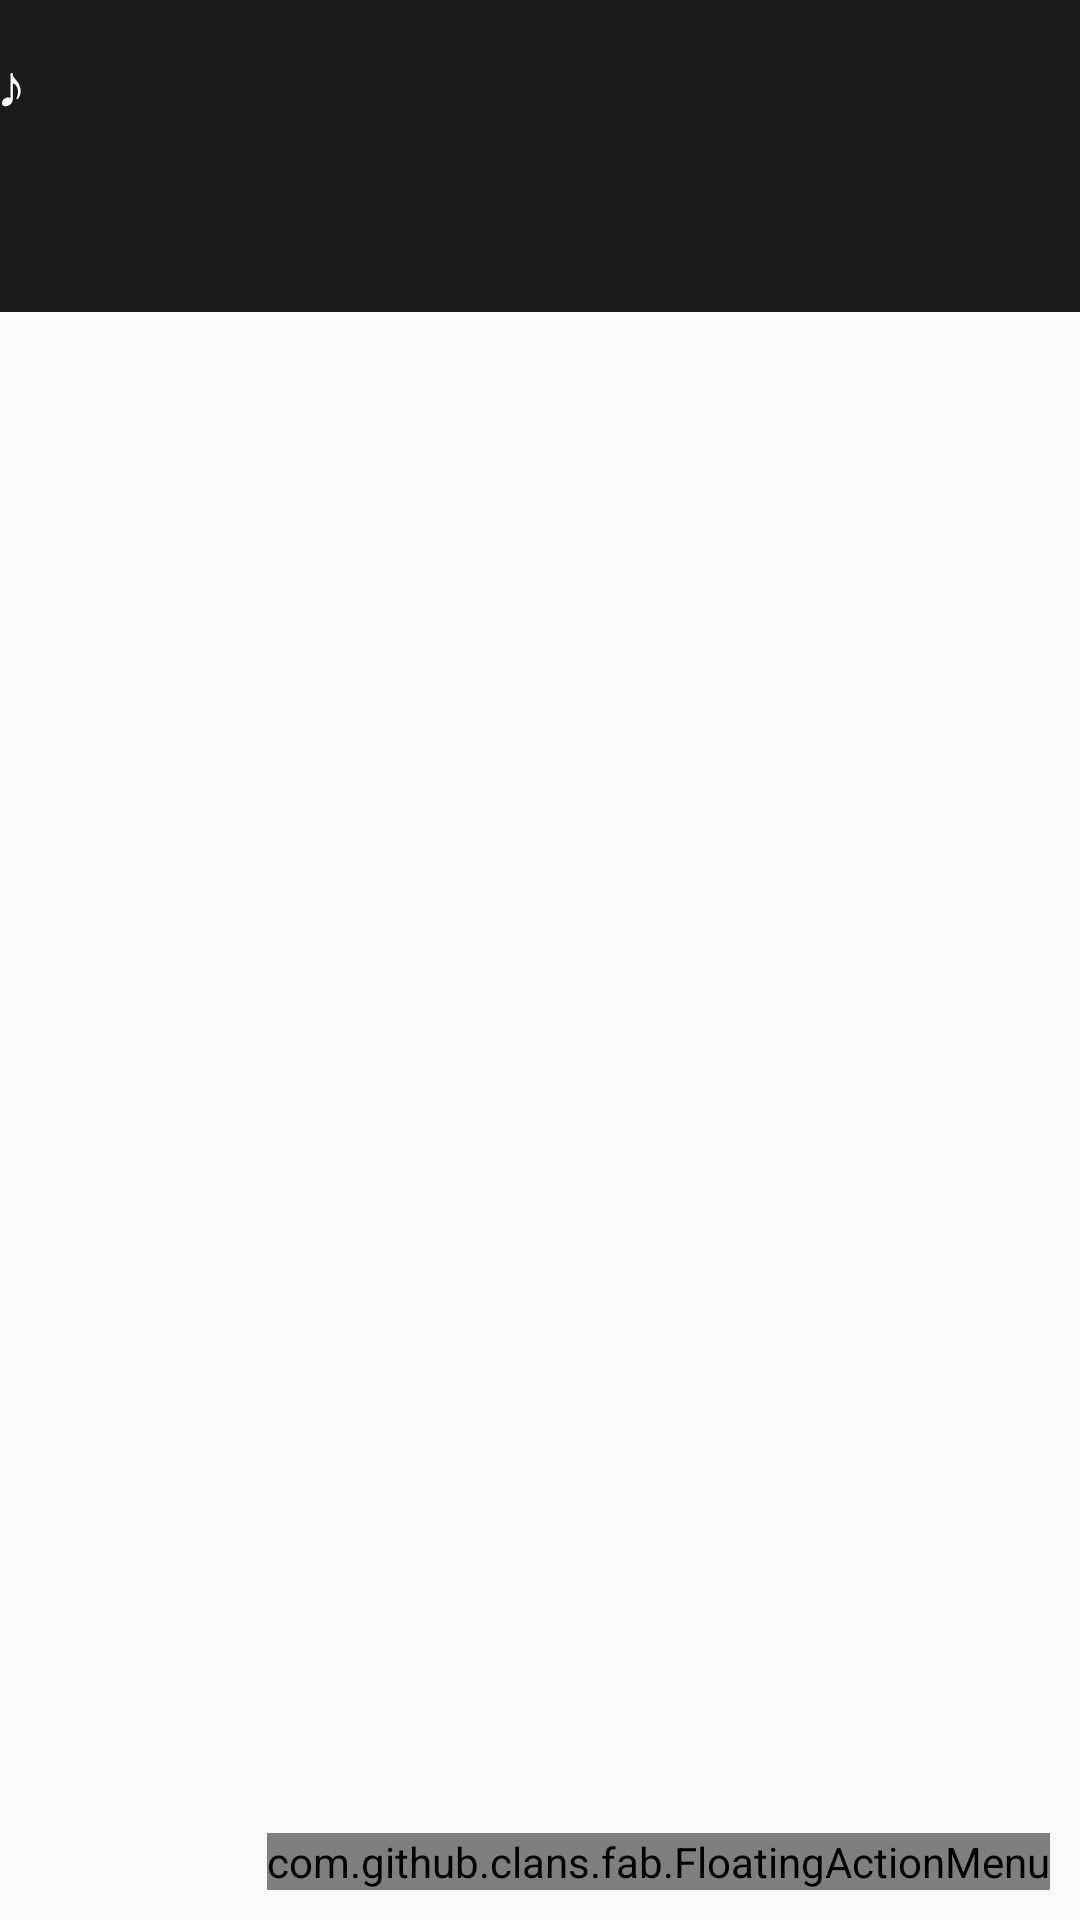

Produce the Android XML layout that renders to this screen, including the resource entries it uses.
<!-- AndroidManifest.xml: application theme AppTheme -->
<!-- res/layout/activity_main.xml -->
<?xml version="1.0" encoding="utf-8"?>
<RelativeLayout xmlns:android="http://schemas.android.com/apk/res/android"
    xmlns:app="http://schemas.android.com/apk/res-auto"
    xmlns:tools="http://schemas.android.com/tools"
    android:layout_width="match_parent"
    android:layout_height="match_parent"
    xmlns:fab="http://schemas.android.com/apk/res-auto"
    tools:context=".MainActivity">

    <android.support.design.widget.AppBarLayout
        android:layout_width="match_parent"
        android:layout_height="wrap_content"
        android:id="@+id/a"
        android:theme="@style/AppTheme.AppBarOverlay">

        <TextView
            android:id="@+id/title"
            android:layout_width="wrap_content"
            android:layout_height="wrap_content"
            android:gravity="center"
            android:minHeight="?actionBarSize"
            android:padding="@dimen/appbar_padding"
            android:text="@string/app_name"
            android:textAppearance="@style/TextAppearance.Widget.AppCompat.Toolbar.Title" />

        <android.support.design.widget.TabLayout
            android:id="@+id/tabs"
            android:layout_width="match_parent"
            android:layout_height="wrap_content"
            android:background="?attr/colorPrimary" />

    </android.support.design.widget.AppBarLayout>

    <android.support.v4.view.ViewPager
        android:id="@+id/view_pager"
        android:layout_width="match_parent"
        android:layout_height="match_parent"
        app:layout_behavior="@string/appbar_scrolling_view_behavior" />

    <com.github.clans.fab.FloatingActionMenu
        android:layout_width="wrap_content"
        android:layout_height="wrap_content"
        android:layout_alignParentBottom="true"
        android:layout_alignParentRight="true"
        android:layout_marginRight="10dp"
        android:layout_marginBottom="10dp"
        android:layout_marginLeft="10dp"
        fab:menu_fab_size="normal"
        fab:menu_showShadow="true"
        fab:menu_shadowRadius="4dp"
        fab:menu_shadowXOffset="1dp"
        fab:menu_shadowYOffset="3dp"
        fab:menu_colorNormal="@color/siyah"
        fab:menu_colorPressed="@color/beyaz"
        fab:menu_colorRipple="@color/beyaz"
        fab:menu_animationDelayPerItem="50"
        fab:menu_icon="@drawable/fab_add"
        fab:menu_buttonSpacing="0dp"
        fab:menu_labels_margin="0dp"
        fab:menu_labels_showAnimation="@anim/fab_slide_in_from_right"
        fab:menu_labels_hideAnimation="@anim/fab_slide_out_to_right"
        fab:menu_labels_paddingTop="4dp"
        fab:menu_labels_paddingRight="8dp"
        fab:menu_labels_paddingBottom="4dp"
        fab:menu_labels_paddingLeft="8dp"
        fab:menu_labels_padding="8dp"
        fab:menu_labels_textColor="@color/beyaz"
        fab:menu_labels_textSize="14sp"
        fab:menu_labels_showShadow="true"
        fab:menu_labels_singleLine="false"
        fab:menu_labels_ellipsize="none"
        fab:menu_labels_maxLines="-1"
        fab:menu_labels_position="left"
        fab:menu_openDirection="up"
        fab:menu_backgroundColor="@android:color/transparent"
        tools:ignore="MissingConstraints">


        <com.github.clans.fab.FloatingActionButton
            android:onClick="onClick"
            android:id="@+id/fab"
            android:layout_width="match_parent"
            android:layout_height="match_parent"
            app:fab_colorNormal="@color/siyah"
            app:fab_colorPressed="@color/beyaz"
            app:fab_colorRipple="@color/beyaz"
            android:src="@drawable/ic_person_black_24dp"
            fab:fab_size="mini"
            tools:ignore="UnusedAttribute" />
        <com.github.clans.fab.FloatingActionButton
            android:onClick="onClick"
            android:id="@+id/fab2"
            android:layout_width="match_parent"
            android:layout_height="match_parent"
            app:fab_colorNormal="@color/siyah"
            app:fab_colorPressed="@color/beyaz"
            app:fab_colorRipple="@color/beyaz"
            android:src="@drawable/addd"
            fab:fab_size="mini"
            tools:ignore="UnusedAttribute" />

    </com.github.clans.fab.FloatingActionMenu>
</RelativeLayout>
<!-- resources referenced by this layout -->
<resources>
  <color name="beyaz">#FFFFFF</color>
  <color name="siyah">#1A1B1A</color>
  <string name="app_name">♪</string>
  <style name="AppTheme.AppBarOverlay" parent="ThemeOverlay.AppCompat.Dark.ActionBar" />
  <style name="AppTheme" parent="Theme.AppCompat.Light.NoActionBar">
          <item name="colorPrimary">@color/siyah</item>
          <item name="colorPrimaryDark">@color/siyah</item>
          <item name="colorAccent">@color/beyaz</item>
      </style>
</resources>
